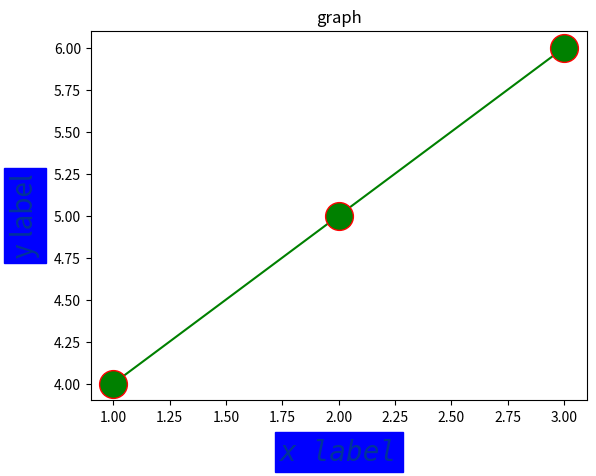

The matplotlib source for this figure:
import matplotlib.pyplot as plt

plt.plot([1, 2, 3], [4, 5, 6], "g+-",  marker = 'o', ms = 20, mec = 'r')
plt.title("graph")
plt.xlabel("x label", {"size" : "20", "color" : "green"}, labelpad=10, alpha = 0.4, backgroundcolor ="blue", style = "italic", family = "monospace")
plt.ylabel("y label", {"size" : "20", "color" : "green"}, labelpad=10, alpha = 0.4, backgroundcolor ="blue")
plt.show()



"""
fontname

'serif'
'sans-serif'
'cursive'
'fantasy'
'monospace'
"""








"""
forntsize:

xx-small
x-small
small
medium
large
x-large
xx-large
"""